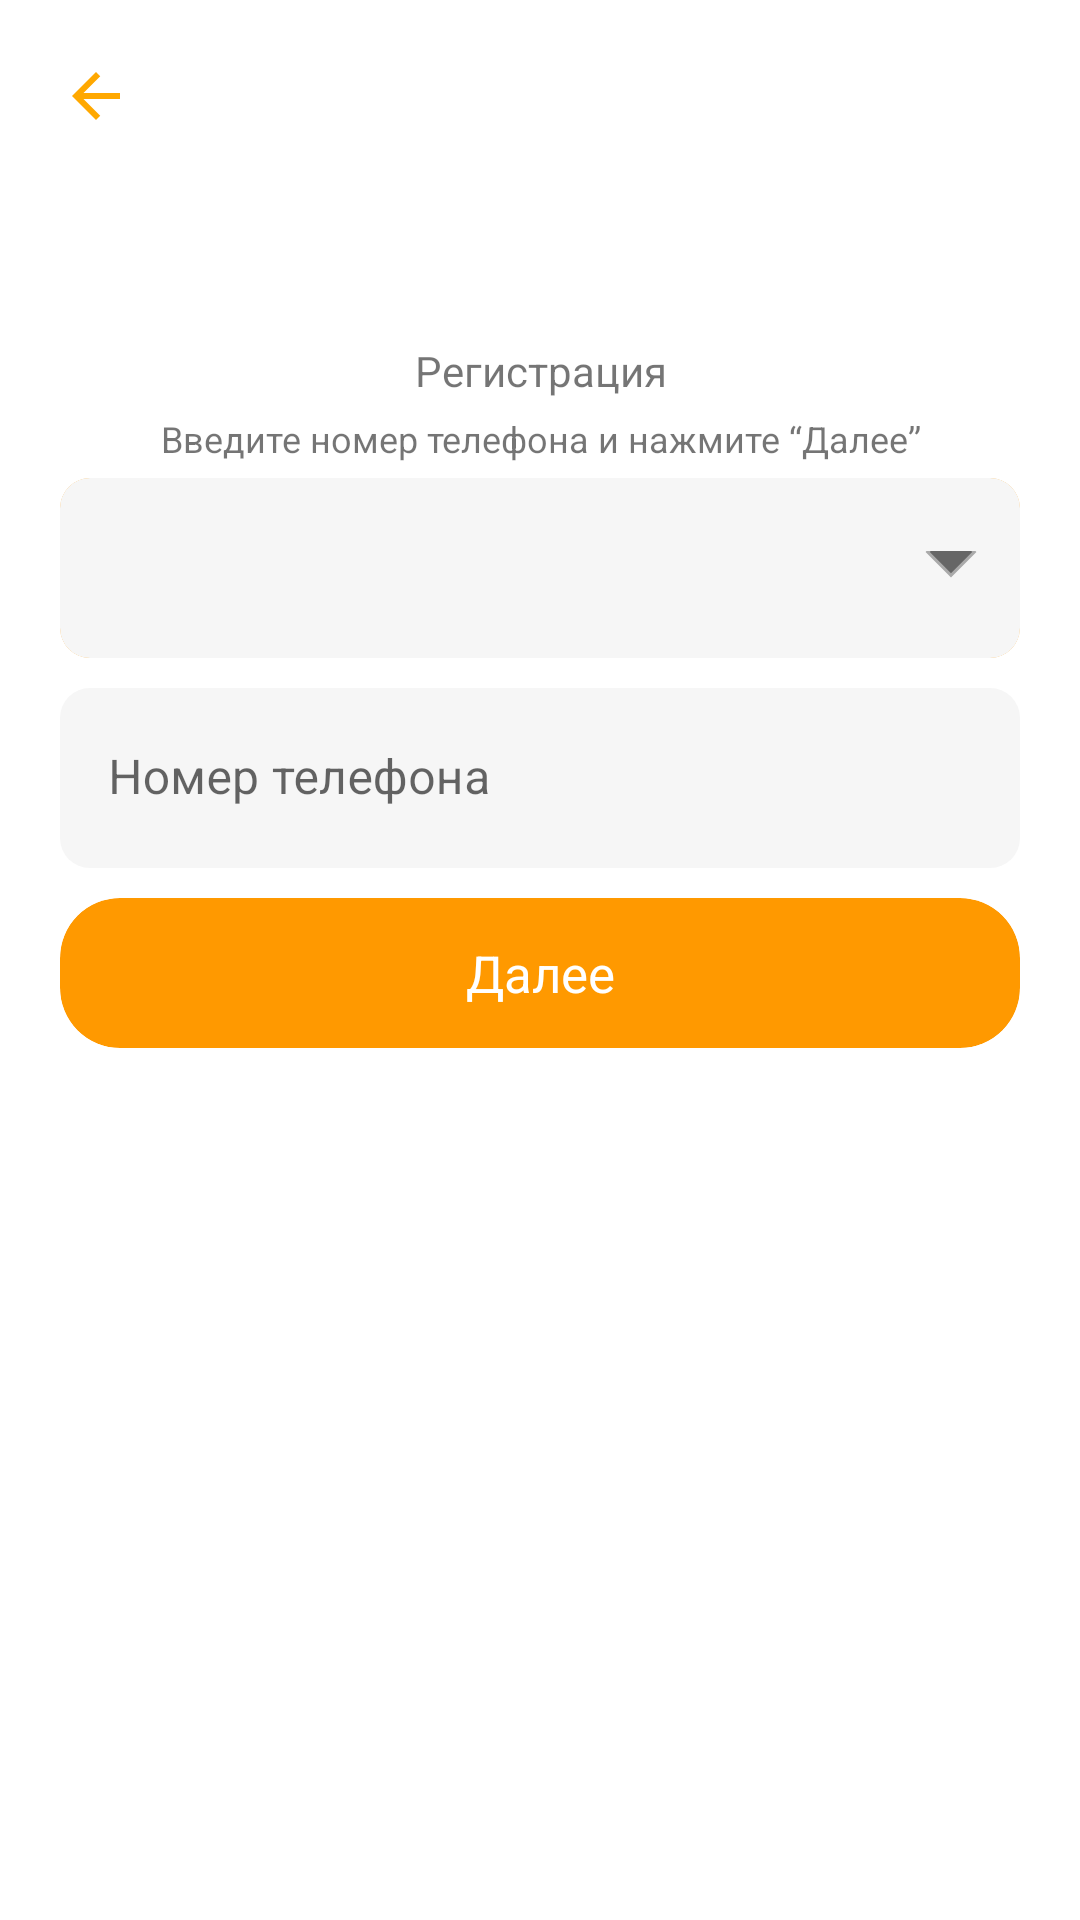

Reconstruct the res/layout file that produces this screen, plus the resources it refers to.
<!-- AndroidManifest.xml: application theme Theme.Mbulak -->
<!-- res/layout/check_phone_fragment.xml -->
<?xml version="1.0" encoding="utf-8"?>
<RelativeLayout
    xmlns:android="http://schemas.android.com/apk/res/android"
    xmlns:app="http://schemas.android.com/apk/res-auto"
    xmlns:tools="http://schemas.android.com/tools"
    android:layout_height="match_parent"
    android:layout_width="match_parent">

    <net.bohush.geometricprogressview.GeometricProgressView
        android:id="@+id/progress_bar_check_phone"
        android:layout_width="match_parent"
        android:layout_height="wrap_content"
        app:gp_type="triangle"
        android:visibility="invisible"
        app:gp_number_of_angles="7"
        app:gp_color="@android:color/black"
        app:gp_duration="800"
        app:gp_figure_padding="3dp" />

    <LinearLayout
        android:layout_width="match_parent"
        android:layout_height="match_parent"
        android:orientation="vertical"
        tools:context=".ui.fragments.CheckPhoneFragment">

        <ImageView
            android:id="@+id/button_back"
            android:layout_width="wrap_content"
            android:layout_height="wrap_content"
            android:background="@drawable/ic_back_24"
            android:layout_margin="20dp"/>

        <TextView
            android:layout_width="match_parent"
            android:layout_height="wrap_content"
            android:layout_marginTop="50dp"
            android:layout_marginBottom="5dp"
            android:text="Регистрация"
            android:gravity="center" />

        <TextView
            android:layout_width="match_parent"
            android:layout_height="wrap_content"
            android:text="Введите номер телефона и нажмите “Далее”"
            android:layout_marginBottom="5dp"
            android:textSize="12sp"
            android:gravity="center" />


        <androidx.cardview.widget.CardView
            android:layout_width="match_parent"
            android:layout_height="60dp"
            android:layout_marginLeft="20dp"
            android:layout_marginRight="20dp"
            android:layout_marginBottom="10dp"
            app:cardElevation="0dp"
            app:cardCornerRadius="10dp"
            app:cardBackgroundColor="@color/green_primary">
            <Spinner
                android:id="@+id/spinner_available_countries"
                android:layout_width="match_parent"
                android:layout_height="match_parent"
                android:background="@drawable/spinner_bg"/>
        </androidx.cardview.widget.CardView>

        <com.google.android.material.textfield.TextInputLayout
            android:id="@+id/layout_phone_number"
            android:layout_width="match_parent"
            android:layout_height="wrap_content"
            android:layout_marginLeft="20dp"
            android:layout_marginRight="20dp"
            android:layout_marginBottom="10dp"
            app:boxStrokeWidth="0dp"
            app:boxStrokeWidthFocused="0dp">

            <com.google.android.material.textfield.TextInputEditText
                android:id="@+id/edit_text_phone_number"
                android:layout_width="match_parent"
                android:layout_height="60dp"
                android:hint="Номер телефона"
                android:inputType="number"
                android:textColorHint="@color/green_primary"
                android:background="@drawable/edit_text_round_corner"/>

        </com.google.android.material.textfield.TextInputLayout>

        <androidx.cardview.widget.CardView
            android:id="@+id/button_phone_number"
            android:layout_width="match_parent"
            android:layout_height="wrap_content"
            android:layout_marginLeft="20dp"
            android:layout_marginRight="20dp"
            app:cardElevation="0dp"
            app:cardCornerRadius="20dp"
            app:cardBackgroundColor="@color/green_primary">
            <TextView
                android:layout_width="match_parent"
                android:layout_height="50dp"
                android:paddingTop="12dp"
                android:paddingBottom="12dp"
                android:gravity="center"
                android:textColor="@color/white"
                android:textSize="17sp"
                android:text="Далее"
                android:background="?selectableItemBackground"/>
        </androidx.cardview.widget.CardView>

    </LinearLayout>


</RelativeLayout>
<!-- resources referenced by this layout -->
<resources>
  <color name="green_primary">#FF9900</color>
  <color name="white">#FFFFFFFF</color>
  <!-- drawable edit_text_round_corner (drawable) -->
  <?xml version="1.0" encoding="utf-8"?>
  <shape xmlns:android="http://schemas.android.com/apk/res/android"
      android:shape="rectangle">
  
      <solid android:color="#F6F6F6" />
      <corners android:radius="10dp" />
  </shape>
  <!-- drawable ic_back_24 (drawable) -->
  <vector android:height="24dp" android:tint="#FFA800"
      android:viewportHeight="24" android:viewportWidth="24"
      android:width="24dp" xmlns:android="http://schemas.android.com/apk/res/android">
      <path android:fillColor="@android:color/white" android:pathData="M20,11H7.83l5.59,-5.59L12,4l-8,8 8,8 1.41,-1.41L7.83,13H20v-2z"/>
  </vector>
  <!-- drawable spinner_bg (drawable) -->
  <?xml version="1.0" encoding="utf-8"?>
  <layer-list xmlns:android="http://schemas.android.com/apk/res/android" >
      <item>
          <color android:color="@color/gray_edit_text" />
      </item>
      <item android:gravity="center_vertical|right" android:right="8dp">
          <layer-list>
              <item android:width="12dp" android:height="12dp" android:gravity="center" android:bottom="10dp">
                  <rotate
                      android:fromDegrees="45"
                      android:toDegrees="45">
                      <shape android:shape="rectangle">
                          <solid android:color="#666666" />
                          <stroke android:color="#aaaaaa" android:width="1dp"/>
                      </shape>
                  </rotate>
              </item>
              <item android:width="30dp" android:height="10dp" android:bottom="21dp" android:gravity="center">
                  <shape android:shape="rectangle">
                      <solid android:color="@color/gray_edit_text"/>
                  </shape>
              </item>
          </layer-list>
      </item>
  </layer-list>
  <style name="Theme.Mbulak" parent="Theme.MaterialComponents.DayNight.DarkActionBar">
          
          <item name="colorPrimary">@color/green_primary</item>
          <item name="colorPrimaryVariant">@color/green_primary</item>
          <item name="colorOnPrimary">@color/white</item>
          
          <item name="colorSecondary">@color/teal_200</item>
          <item name="colorSecondaryVariant">@color/teal_700</item>
          <item name="colorOnSecondary">@color/black</item>
          <item name="windowActionBar">true</item>
          <item name="windowNoTitle">true</item>
          
          <item name="android:statusBarColor" tools:targetApi="l">?attr/colorPrimaryVariant</item>
          
      </style>
  <color name="gray_edit_text">#F6F6F6</color>
  <color name="teal_200">#FF03DAC5</color>
  <color name="teal_700">#FF018786</color>
  <color name="black">#FF000000</color>
</resources>
